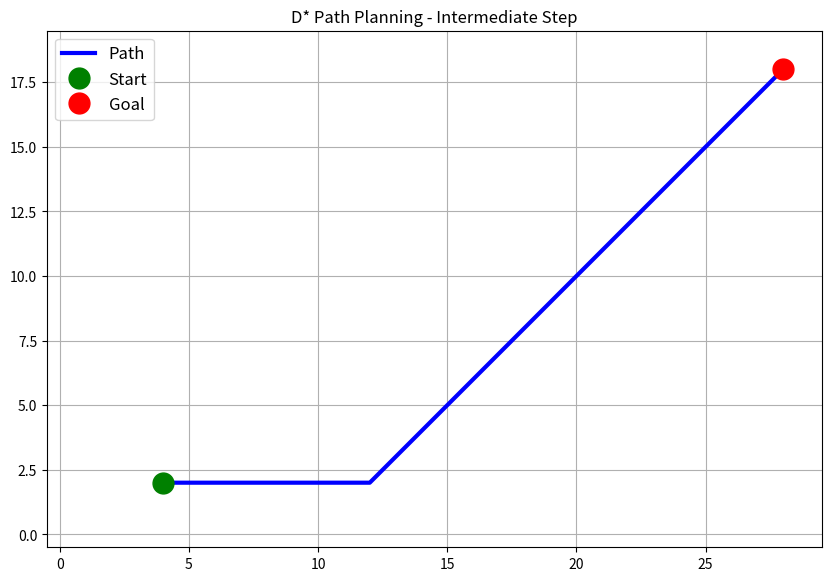
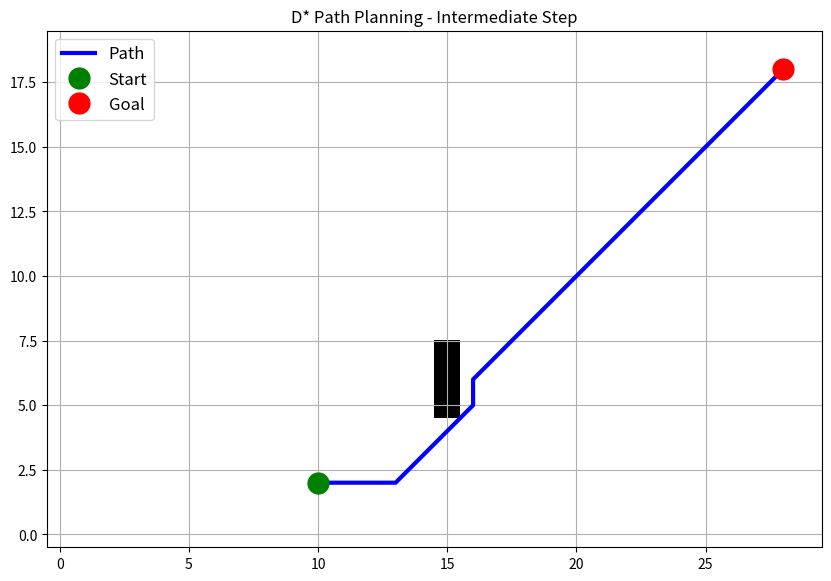
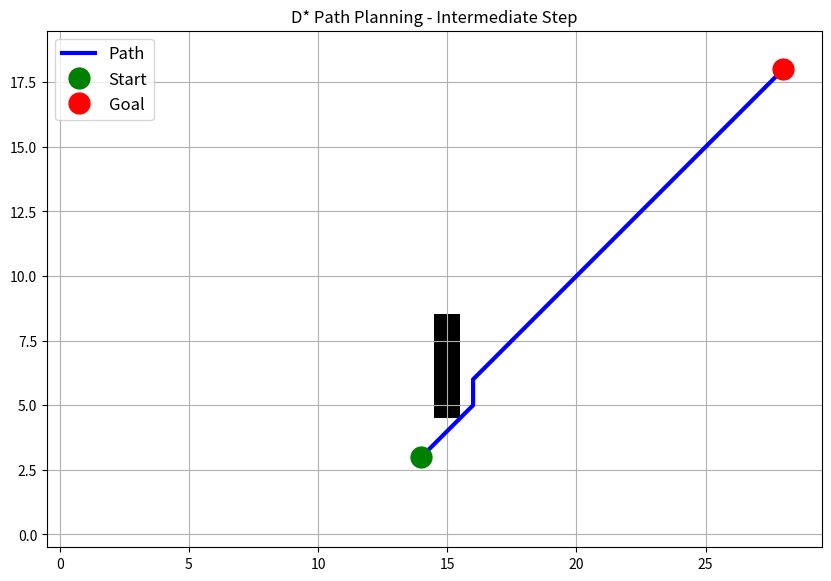
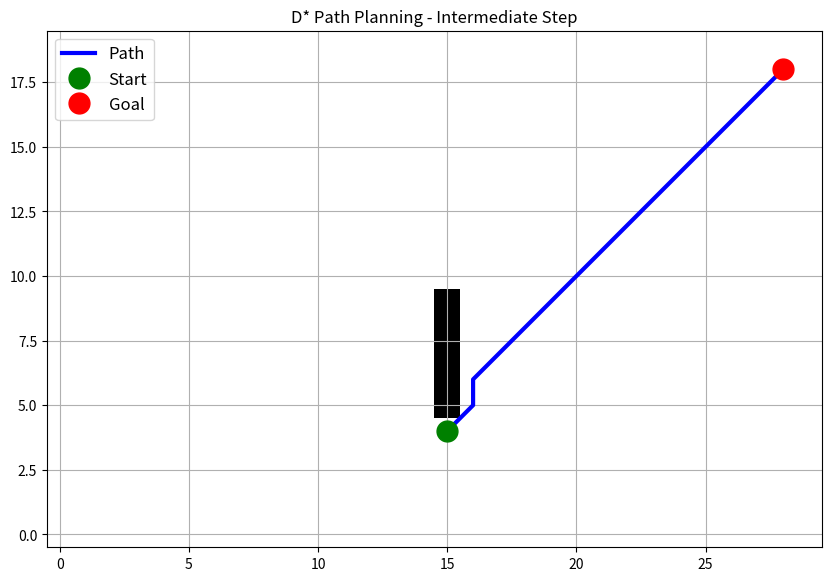
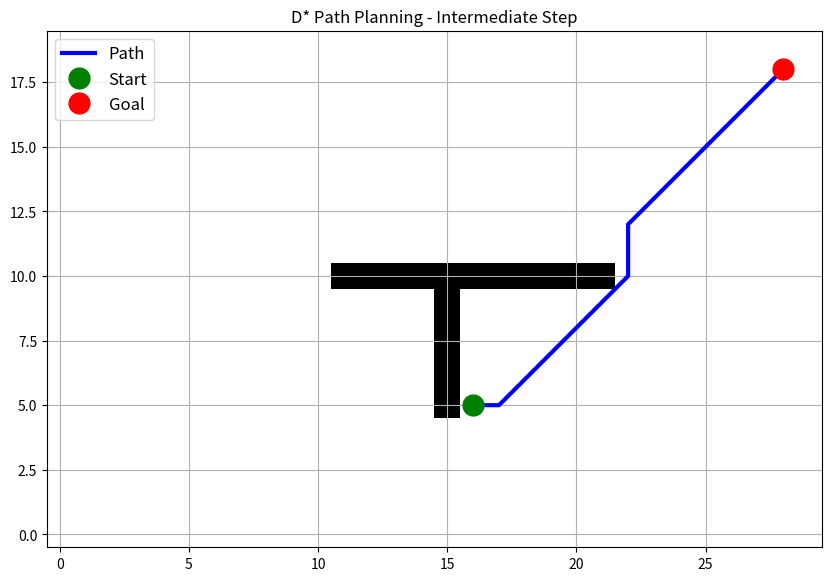
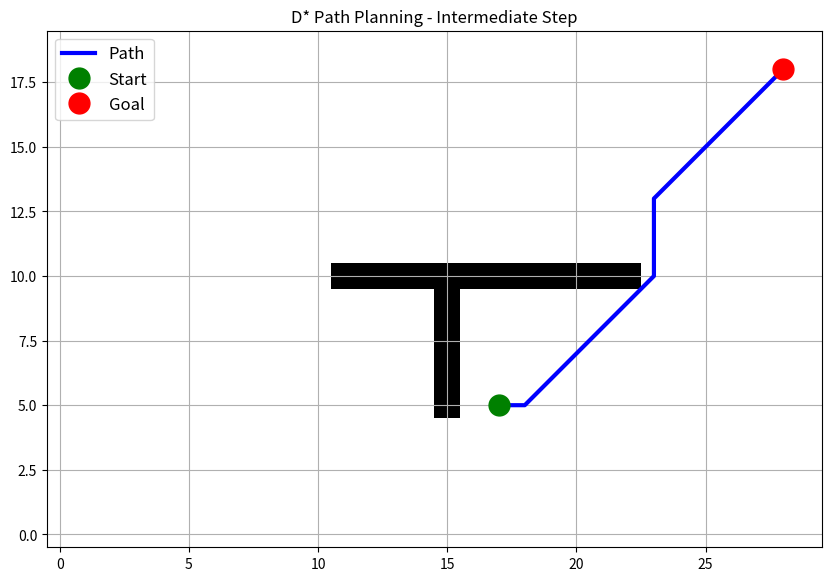
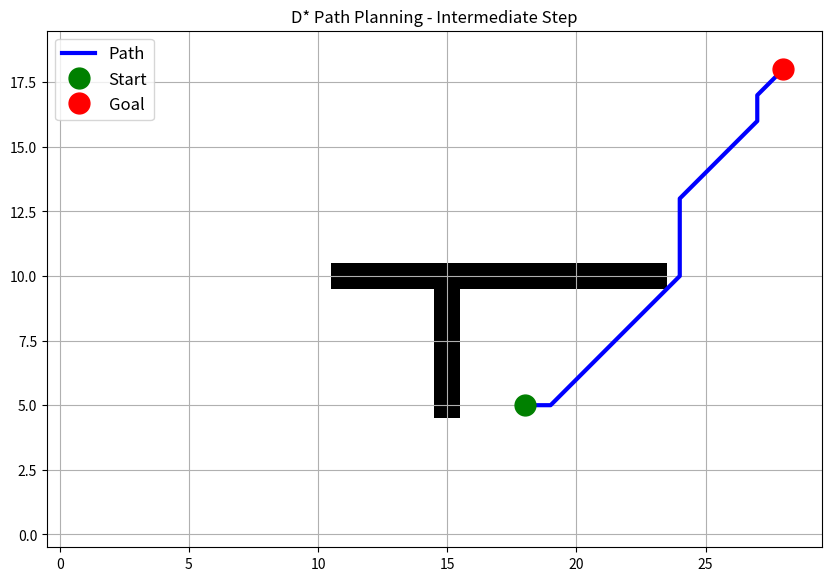
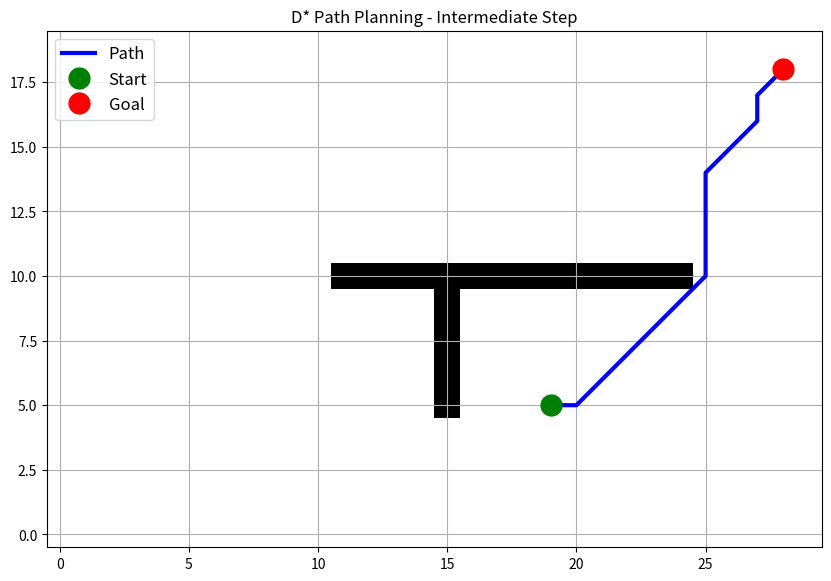
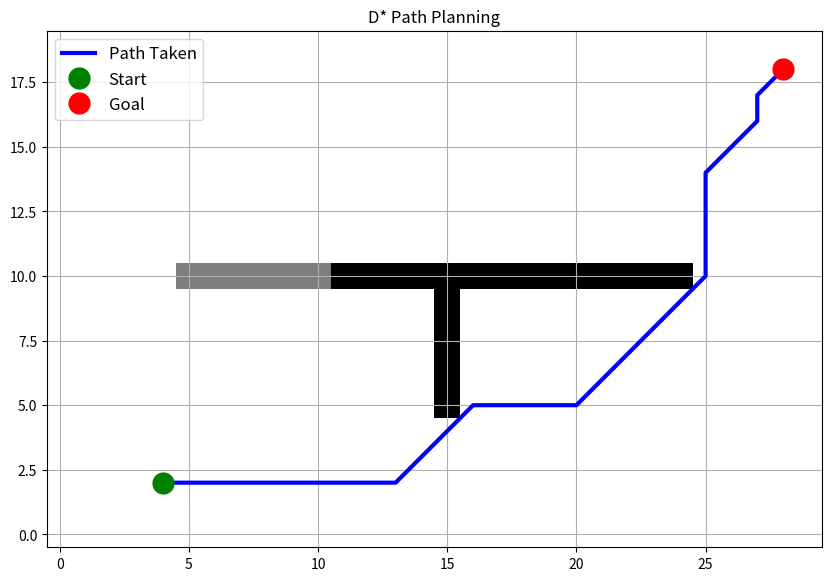

Python code for these plots, in order:
import numpy as np
import heapq
import matplotlib.pyplot as plt
from matplotlib.colors import ListedColormap

## D* Lite
# structure: Graph contains all vertices keyed by their position, start/goal information, and accumulation scalar. 
# True and known grids are occupancy grids of obstacles. Queue is a heap list of (key, position) tuple pairs.

## functions
def calculate_key(vertex: dict, start_pos: tuple[int, int], km: float) -> tuple[float, float]:
    '''
    Calculates the key of a vertex on the graph.

    Keyword Arguments:
    vertex -- the vertex whose key is being calculated
    start_pos -- the start position of the graph, (x,y)

    Returns:
    Key pair for priority queue
    '''
    return min(vertex['g'], vertex['rhs']) + heuristic(start_pos, vertex['position']) + km, min(vertex['g'], vertex['rhs'])

def heuristic(pos1: tuple[int, int], pos2: tuple[int, int]) -> float:
    '''
    Calculates the heuristic between two positions on the graph, in this case
    the Euclidean distance.
    '''
    x1, y1 = pos1
    x2, y2 = pos2
    return np.sqrt((x2-x1)**2 + (y2-y1)**2)

def update_vertex(vertex: dict, graph: dict, queue: list):
    '''
    Updates the rhs and key of a vertex
    '''
    if vertex['position'] != graph['goal_pos']:
        # update look-ahead distance estimate
        rhs_min = float('inf')
        for neighbor_pos in vertex['neighbors']:
            neighbor = graph[neighbor_pos]
            rhs_min = min(rhs_min, neighbor['g'] + heuristic(neighbor['position'], vertex['position']))
        vertex['rhs'] = rhs_min

    # remove from queue if present
    in_queue = [item for item in queue if vertex['position'] in item] # weird fanagling to grab vertex with matching position from key queue
    if in_queue != []:
        queue.remove(in_queue[0])
        heapq.heapify(queue)

    # add back to queue if inconsistent
    if vertex['g'] != vertex['rhs']:
        vertex['key'] = calculate_key(vertex=vertex, start_pos=graph['start_pos'], km=graph['km'])
        heapq.heappush(queue, (vertex['key'], vertex['position']))
        
def compute_shortest_path(queue: list, graph: dict) -> list[tuple[int, int]]:
    '''
    Computes and returns shortest path between start and goal.
    '''
    # loop while start is inconsistent or there's a more efficient path
    while queue[0][0] < calculate_key(vertex=graph[graph['start_pos']], start_pos=graph['start_pos'], km=graph['km']) or \
        graph[graph['start_pos']]['g'] != graph[graph['start_pos']]['rhs']:
        
        key_old, current_pos = heapq.heappop(queue)
        
        # if key has increased, add back to queue
        current_key = calculate_key(vertex=graph[current_pos], start_pos=graph['start_pos'], km=graph['km'])
        if key_old < current_key:
            graph[current_pos]['key'] = current_key
            heapq.heappush(queue, (current_key, current_pos))

        # else if overconsistent, make consistent and update neighbors
        elif graph[current_pos]['g'] > graph[current_pos]['rhs']:
            graph[current_pos]['g'] = graph[current_pos]['rhs']
            for neighbor_pos in graph[current_pos]['neighbors']:
                update_vertex(
                    vertex = graph[neighbor_pos], 
                    graph = graph, 
                    queue = queue
                )
        
        # otherwise, mark inf cost and update self and neighbors
        else:
            graph[current_pos]['g'] = float('inf')
            update_vertex(
                vertex = graph[current_pos],
                graph = graph,
                queue = queue
            )
            for neighbor_pos in graph[current_pos]['neighbors']:
                update_vertex(
                    vertex = graph[neighbor_pos], 
                    graph = graph, 
                    queue = queue
                )
    
    # trace and return path
    if graph[graph['start_pos']]['g'] == float('inf'): return [] # empty if no path found
    
    else:
        current_pos = graph['start_pos']
        path = [current_pos]

        while current_pos != graph['goal_pos']:
            cost_min = float('inf')
            pos_min = current_pos

            # find neighbor with lowest path cost
            for neighbor_pos in graph[current_pos]['neighbors']:
                if graph[neighbor_pos]['g'] + heuristic(neighbor_pos, current_pos) < cost_min:
                    cost_min = graph[neighbor_pos]['g'] + heuristic(neighbor_pos, current_pos)
                    pos_min = neighbor_pos
            
            # append to path and iterate
            path.append(pos_min)
            current_pos = pos_min

        return path
    
def get_neighbors(grid: np.ndarray, position: tuple[int, int]) -> list[tuple[int, int]]:
    '''
    Checks occupancy grid and returns unoccupied adjacent nodes

    Keyword Arguments:
    grid -- 2D numpy array occupancy grid, 0 = free 1 = obstacle; note (row, col) = (y, x)
    position -- integer pair coordinates (x,y) of node to extend

    Returns:
    List of integer pair coordinates (x,y) of valid neighbors
    '''

    x, y = position
    rows, cols = grid.shape

    # all possible adjacent positions
    adj_pos = [
        (x+1, y), (x-1, y), # E, W
        (x, y+1), (x, y-1), # N, S
        (x+1, y+1), (x-1, y+1), # NE, NW
        (x+1, y-1), (x-1, y-1), # SE, SW
    ]

    return [
        (nx, ny) for nx, ny in adj_pos
        if 0 <=nx < cols and 0 <= ny < rows # within grid
        and grid[ny, nx] == 0 # location unoccupied
    ]

def create_vertex(position: tuple[int, int], g = float('inf'), rhs = float('inf'), neighbors = None) -> dict:
    '''
    Create a vertex with the given properties
    '''
    return {
        'position': position,
        'g': g,
        'rhs': rhs,
        'key': (float('inf'), float('inf')),
        'neighbors': neighbors
    }

def create_graph(grid: np.ndarray, start_pos: tuple[int, int], goal_pos: tuple[int, int], km=0.0) -> dict:
    '''
    Creates the graph containing all vertices of the state space
    '''

    rows, cols = grid.shape
    graph = {}

    # populate graph with default vertices
    for nx in range(cols):
        for ny in range(rows):
            graph[(nx, ny)] = create_vertex(
                position = (nx, ny),
                neighbors = get_neighbors(grid=grid, position=(nx, ny))
            )

    # remember start and goal positions
    graph['start_pos'] = start_pos
    graph['goal_pos'] = goal_pos
    graph['km'] = km

    return graph

def show_path(grid: np.ndarray, path: list[tuple[int, int]]):
    '''
    Plot occupancy grid of obstacles and planned path, with start and goal positiions marked
    note grid (row, col) = (y, x)
    '''

    # create figure and show grid
    plt.figure(figsize=(10, 10))
    plt.imshow(grid, cmap='binary', origin='lower')

    # plot path and markers
    if path:
        path_arr = np.array(path)
        plt.plot(path_arr[:,0], path_arr[:,1], 'b-', linewidth=3, label='Path')
        plt.plot(path_arr[0,0], path_arr[0,1], 'go', markersize=15, label='Start')
        plt.plot(path_arr[-1,0], path_arr[-1,1], 'ro', markersize=15, label='Goal')

    plt.grid(True)
    plt.legend(fontsize=12)
    plt.title('D* Path Planning - Intermediate Step')
    plt.show()

def draw_grid(grid_true: np.ndarray, grid_known: np.ndarray, path: list[tuple[int, int]]):
    '''
    Plot occupancy grid of obstacles and planned path, with start and goal positiions marked.
    Note grid (row, col) = (y, x). 
    '''
   
    # create figure and show grids
    plt.figure(figsize=(10, 10))
    img1 = plt.imshow(grid_true, cmap='binary', origin='lower') # true in grey
    img2 = plt.imshow(grid_known, cmap='binary', alpha=0.5, origin='lower') # known in black

    # plot path and markers
    if path:
        path_arr = np.array(path)
        plt.plot(path_arr[:,0], path_arr[:,1], 'b-', linewidth=3, label='Path Taken')
        plt.plot(path_arr[0,0], path_arr[0,1], 'go', markersize=15, label='Start')
        plt.plot(path_arr[-1,0], path_arr[-1,1], 'ro', markersize=15, label='Goal')

    plt.grid(True)
    plt.legend(fontsize=12)
    plt.title('D* Path Planning')
    plt.show()

def modify_grid(grid: np.ndarray, coords: list[tuple[int, int]], val=1):
    '''
    Given an occupancy grid and list of coordinates (x, y), set the occupancy of each vertex

    Keyword Arguments:
    grid -- occupancy grid (row, col) = (y, x); 0 = empty, 1 = obstacle
    coords -- list of grid coordinates (x, y) to modify
    val -- value assigned to modified grid vertices, defaults to 1 (occupied)
    '''
    
    rows, cols = grid.shape
    for (x, y) in coords:
        if 0 <= x < cols and 0 <= y < rows:
            grid[y, x] = val
        else:
            print(f"obstacle at {x}, {y} out of bounds")

def update_edge_costs(graph: dict, grid: np.ndarray, queue: list, obs: list[tuple[int, int]]):
    '''
    Given a graph of vertices, an occupancy grid, a priority queue, and new obstacles, 
    update the relevant edge costs and vertices.

    Keyword Arguments:
    graph -- graph containing vertex information
    grid -- occupancy grid
    queue -- priority queue
    obs -- list of new obstacles
    '''

    rows, cols = grid.shape # grid bounds
    to_update = [] # empty list of vertices to update

    # add obstacle and neighbors to update list if not already there and within bounds
    for (x, y) in obs:
        for nx in range(x-1, x+2):
            for ny in range(y-1, y+2):
                if (nx, ny) not in to_update and 0<=nx<cols and 0<=ny<rows: 
                    to_update.append((nx, ny))

    # for each changed vertex, update neighbors then update vertex
    for (x, y) in to_update:
        graph[(x, y)]['neighbors'] = get_neighbors(grid=grid, position=(x,y))
        update_vertex(vertex=graph[(x,y)], graph=graph, queue=queue)

def update_perception(grid_true: np.ndarray, grid_known: np.ndarray, start_pos: tuple[int, int], perception_range=1) \
    -> list[tuple[int, int]]:
    '''
    Updates known grid to reflect obstacles within perception range, returning locations 
    (x, y) of any changes.

    Keyword Arguments:
    grid_true --
    grid_known --
    perception_range -- 
    '''

    changes = []

    # check for updates in range
    for x in range(start_pos[0]-perception_range, start_pos[0]+perception_range+1):
        for y in range(start_pos[1]-perception_range, start_pos[1]+perception_range+1):
            if 0<=x<grid_known.shape[1] and 0<=y<grid_known.shape[0]:
                if grid_known[y, x] != grid_true[y, x]:
                    grid_known[y, x] = grid_true[y, x]
                    changes.append((x, y))

    return changes

## parameters
# start and goal positions
start_pos = (4, 2)
goal_pos = (28, 18)

perception_range = 5 # robot perception range
bounds = (20, 30) # grid shape (rows, cols)

# obstacles
obs = []
for x in range(5,25): obs.append((x, 10)) # horizontal wall
for y in range(5,10): obs.append((15, y)) # vertical wall

## initialization
# true obstacle grid
grid_true = np.zeros(bounds)
modify_grid(grid=grid_true, coords=obs)

# known obstacle grid
grid_known = np.zeros(grid_true.shape)
update_perception(grid_true=grid_true, grid_known=grid_known, start_pos=start_pos, perception_range=perception_range)

# graph of all vertices
graph = create_graph(
    grid = grid_known,
    start_pos = start_pos,
    goal_pos = goal_pos
)

# set goal vertex rhs to zero
graph[graph['goal_pos']]['rhs'] = 0

# create queue and add goal vertex
queue = []
heapq.heappush(queue, (calculate_key(graph[graph['goal_pos']], graph['start_pos'], km=graph['km']), graph['goal_pos']))

## main path planning loop
# start at start
last_pos = graph['start_pos'] # position of last computation
pos_history = [last_pos]
steps = 0 # steps since beginning

# preliminary path
path_history = {steps: compute_shortest_path(queue=queue, graph=graph)}
show_path(grid=grid_known, path=path_history[steps])

# iterate until goal is reached
while graph['start_pos'] != graph['goal_pos']:
    
    if graph[graph['start_pos']]['g'] == float('inf'):
        # no path possible
        print(f"No path found - aborted after {steps} steps")
        break

    # update position
    new_pos = graph['start_pos']
    cost_min = float('inf')

    for pos in graph[graph['start_pos']]['neighbors']:
        cost = graph[pos]['g'] + heuristic(graph['start_pos'], pos)
        if cost < cost_min:
            new_pos = pos
            cost_min = cost

    graph['start_pos'] = new_pos
    steps = steps + 1
    pos_history.append(new_pos)

    # check for updated edge costs; if changes detected, update
    changes = update_perception(
        grid_true=grid_true, 
        grid_known=grid_known, 
        start_pos=graph['start_pos'], 
        perception_range=perception_range)
    
    if changes:
        graph['km'] = graph['km'] + heuristic(last_pos, graph['start_pos']) # accumulation scalar
        last_pos = graph['start_pos'] # update position of last computation

        update_edge_costs(
            graph = graph,
            grid = grid_known,
            queue = queue,
            obs = changes
        )

        path_history[steps] = compute_shortest_path(queue=queue, graph=graph)
        show_path(grid=grid_known, path=path_history[steps])

## testing and visualization
draw_grid(
    grid_known = grid_known,
    grid_true = grid_true,
    path = pos_history
)

